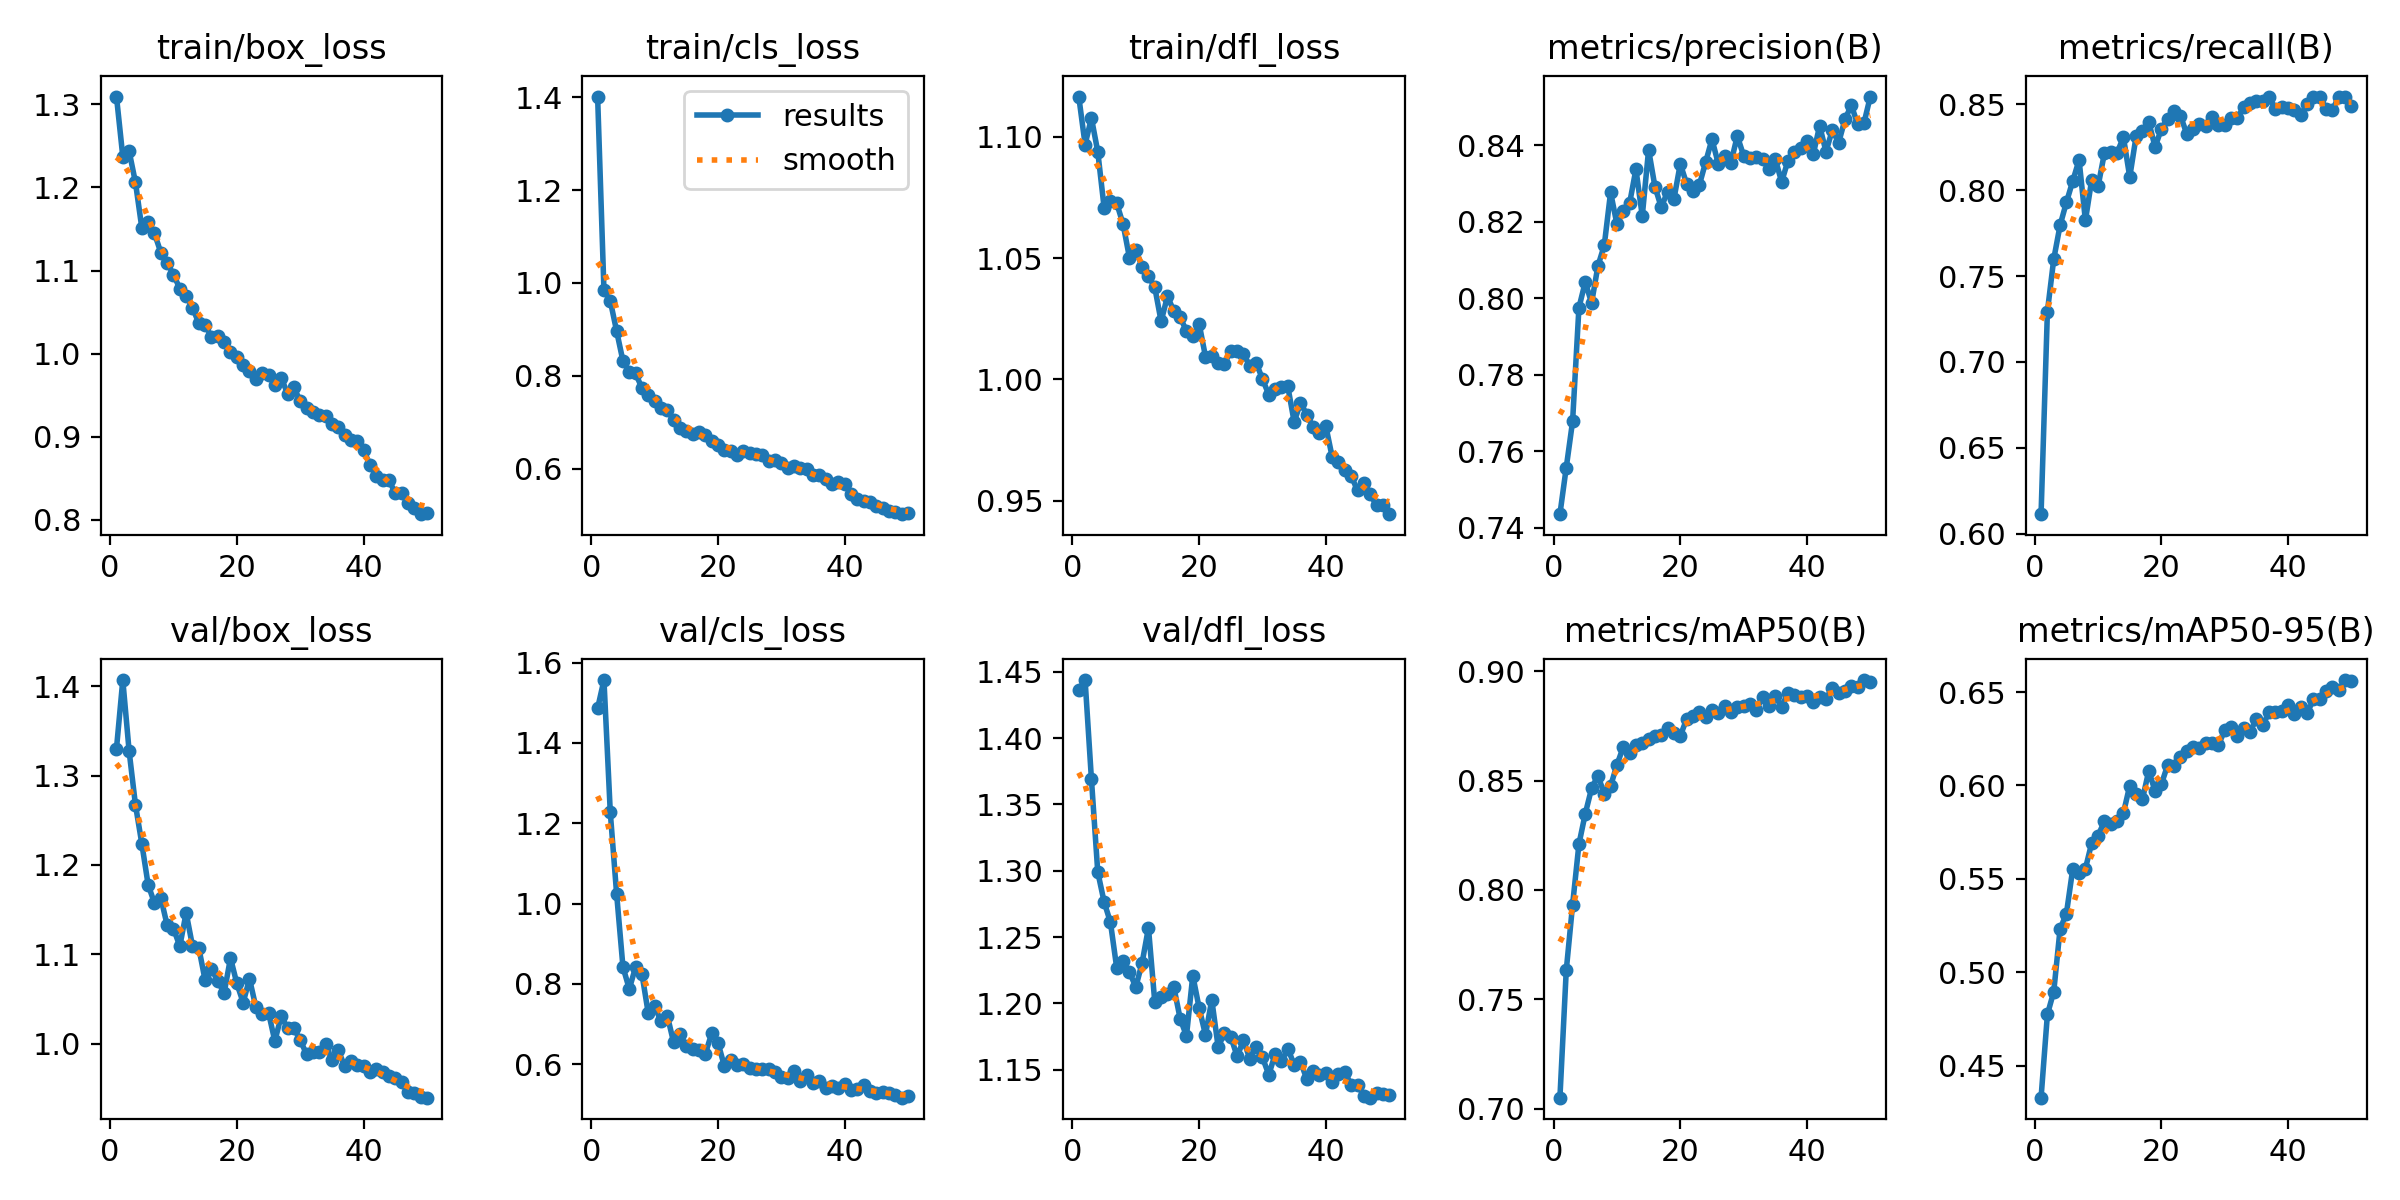

The table this chart was drawn from, first rows:
epoch, time, train/box_loss, train/cls_loss, train/dfl_loss, metrics/precision(B), metrics/recall(B), metrics/mAP50(B), metrics/mAP50-95(B), val/box_loss, val/cls_loss, val/dfl_loss, lr/pg0, lr/pg1, lr/pg2
1, 53.37, 1.309, 1.401, 1.117, 0.7435, 0.6114, 0.705, 0.433, 1.33, 1.486, 1.436, 0.0006616, 0.0006616, 0.0006616
2, 101.4, 1.237, 0.9842, 1.097, 0.7557, 0.7293, 0.7632, 0.4775, 1.407, 1.557, 1.444, 0.001302, 0.001302, 0.001302
3, 150.9, 1.244, 0.9614, 1.108, 0.7678, 0.7598, 0.7932, 0.4897, 1.327, 1.227, 1.369, 0.001916, 0.001916, 0.001916
4, 197.9, 1.206, 0.8962, 1.094, 0.7975, 0.7795, 0.8209, 0.5232, 1.267, 1.024, 1.299, 0.001881, 0.001881, 0.001881
5, 245.3, 1.151, 0.8317, 1.071, 0.8043, 0.7929, 0.8349, 0.5314, 1.224, 0.8422, 1.277, 0.001842, 0.001842, 0.001842
6, 293.8, 1.159, 0.8089, 1.074, 0.7988, 0.8053, 0.8465, 0.5553, 1.178, 0.7874, 1.261, 0.001802, 0.001802, 0.001802
7, 341.2, 1.145, 0.8049, 1.073, 0.8085, 0.8176, 0.8523, 0.5533, 1.157, 0.8422, 1.226, 0.001762, 0.001762, 0.001762
8, 389.3, 1.122, 0.7732, 1.064, 0.8138, 0.7824, 0.844, 0.5555, 1.163, 0.8245, 1.232, 0.001723, 0.001723, 0.001723
9, 437.5, 1.109, 0.7578, 1.05, 0.8277, 0.8062, 0.8476, 0.5694, 1.133, 0.7264, 1.224, 0.001683, 0.001683, 0.001683
10, 484, 1.095, 0.7454, 1.053, 0.8194, 0.8023, 0.8572, 0.5732, 1.129, 0.7451, 1.212, 0.001644, 0.001644, 0.001644
11, 531.5, 1.078, 0.7301, 1.046, 0.8228, 0.8215, 0.8654, 0.5808, 1.109, 0.7065, 1.231, 0.001604, 0.001604, 0.001604
12, 578.6, 1.07, 0.7267, 1.043, 0.8249, 0.8222, 0.8627, 0.5792, 1.146, 0.721, 1.257, 0.001564, 0.001564, 0.001564
13, 625, 1.055, 0.7043, 1.038, 0.8338, 0.8218, 0.8665, 0.5809, 1.109, 0.6542, 1.201, 0.001525, 0.001525, 0.001525
14, 672.6, 1.037, 0.6869, 1.024, 0.8215, 0.8308, 0.8671, 0.5852, 1.107, 0.6743, 1.204, 0.001485, 0.001485, 0.001485
15, 718.8, 1.035, 0.6817, 1.034, 0.8388, 0.8077, 0.8692, 0.6, 1.071, 0.6452, 1.207, 0.001446, 0.001446, 0.001446
16, 764.9, 1.02, 0.6751, 1.028, 0.8292, 0.8313, 0.8703, 0.5956, 1.084, 0.6375, 1.213, 0.001406, 0.001406, 0.001406
17, 812, 1.021, 0.679, 1.025, 0.8238, 0.8344, 0.8708, 0.5926, 1.07, 0.6351, 1.189, 0.001366, 0.001366, 0.001366
18, 858.9, 1.014, 0.6719, 1.02, 0.8279, 0.8398, 0.8742, 0.6078, 1.057, 0.6254, 1.176, 0.001327, 0.001327, 0.001327
19, 905.7, 1.002, 0.6586, 1.018, 0.826, 0.8251, 0.8719, 0.597, 1.096, 0.6767, 1.221, 0.001287, 0.001287, 0.001287
20, 952, 0.9963, 0.6515, 1.023, 0.8352, 0.8358, 0.8705, 0.6008, 1.067, 0.6533, 1.197, 0.001248, 0.001248, 0.001248
21, 998.6, 0.9859, 0.6401, 1.009, 0.83, 0.8417, 0.8781, 0.6111, 1.046, 0.5959, 1.176, 0.001208, 0.001208, 0.001208
22, 1047, 0.9789, 0.638, 1.01, 0.828, 0.8461, 0.8795, 0.6104, 1.072, 0.611, 1.203, 0.001168, 0.001168, 0.001168
23, 1093, 0.97, 0.6292, 1.007, 0.8296, 0.8433, 0.8816, 0.6151, 1.041, 0.5974, 1.167, 0.001129, 0.001129, 0.001129
24, 1144, 0.9762, 0.637, 1.006, 0.8356, 0.8328, 0.879, 0.6183, 1.033, 0.5998, 1.177, 0.001089, 0.001089, 0.001089
25, 1191, 0.9745, 0.6327, 1.012, 0.8416, 0.8354, 0.8821, 0.6206, 1.035, 0.5906, 1.175, 0.00105, 0.00105, 0.00105
26, 1239, 0.9626, 0.6306, 1.012, 0.8352, 0.8388, 0.8811, 0.6201, 1.003, 0.5893, 1.16, 0.00101, 0.00101, 0.00101
27, 1289, 0.9711, 0.6292, 1.01, 0.8371, 0.8371, 0.884, 0.6227, 1.031, 0.5882, 1.172, 0.0009704, 0.0009704, 0.0009704
28, 1337, 0.952, 0.6167, 1.005, 0.8355, 0.8424, 0.8813, 0.6225, 1.017, 0.587, 1.158, 0.0009308, 0.0009308, 0.0009308
29, 1385, 0.9595, 0.6194, 1.007, 0.8425, 0.8378, 0.8839, 0.6215, 1.017, 0.5803, 1.167, 0.0008912, 0.0008912, 0.0008912
30, 1433, 0.943, 0.6117, 1, 0.8373, 0.8379, 0.8843, 0.6298, 1.004, 0.5682, 1.159, 0.0008516, 0.0008516, 0.0008516
31, 1482, 0.9349, 0.6004, 0.9937, 0.8368, 0.8419, 0.8853, 0.6314, 0.9882, 0.5646, 1.146, 0.000812, 0.000812, 0.000812
32, 1531, 0.9295, 0.6057, 0.9961, 0.8369, 0.8422, 0.8823, 0.6264, 0.9909, 0.5833, 1.162, 0.0007724, 0.0007724, 0.0007724
33, 1580, 0.9261, 0.6007, 0.9969, 0.8365, 0.8482, 0.8884, 0.631, 0.991, 0.559, 1.156, 0.0007328, 0.0007328, 0.0007328
34, 1628, 0.9256, 0.5984, 0.997, 0.8338, 0.8505, 0.8843, 0.6288, 0.9995, 0.5731, 1.166, 0.0006932, 0.0006932, 0.0006932
35, 1675, 0.9152, 0.586, 0.9824, 0.8364, 0.8517, 0.8887, 0.6357, 0.9817, 0.5537, 1.154, 0.0006536, 0.0006536, 0.0006536
36, 1725, 0.9116, 0.5852, 0.9902, 0.8305, 0.8517, 0.8839, 0.6325, 0.993, 0.5577, 1.156, 0.000614, 0.000614, 0.000614
37, 1774, 0.9021, 0.5785, 0.9855, 0.836, 0.854, 0.8902, 0.6391, 0.9747, 0.5404, 1.143, 0.0005744, 0.0005744, 0.0005744
38, 1824, 0.896, 0.5677, 0.9803, 0.8383, 0.8472, 0.8892, 0.6393, 0.9806, 0.5462, 1.149, 0.0005348, 0.0005348, 0.0005348
39, 1871, 0.8952, 0.5705, 0.978, 0.8393, 0.8483, 0.8885, 0.64, 0.9755, 0.541, 1.146, 0.0004952, 0.0004952, 0.0004952
40, 1921, 0.8843, 0.5674, 0.9807, 0.841, 0.8478, 0.8886, 0.6431, 0.975, 0.5508, 1.147, 0.0004556, 0.0004556, 0.0004556
41, 1969, 0.8666, 0.5448, 0.968, 0.8378, 0.8468, 0.8861, 0.6383, 0.968, 0.5359, 1.14, 0.000416, 0.000416, 0.000416
42, 2015, 0.853, 0.5335, 0.966, 0.8451, 0.844, 0.8882, 0.642, 0.9719, 0.5391, 1.147, 0.0003764, 0.0003764, 0.0003764
43, 2061, 0.8482, 0.5308, 0.9625, 0.8384, 0.8499, 0.8873, 0.6387, 0.9682, 0.5476, 1.148, 0.0003368, 0.0003368, 0.0003368
44, 2106, 0.8484, 0.5272, 0.9602, 0.844, 0.8542, 0.8924, 0.646, 0.9641, 0.5329, 1.138, 0.0002972, 0.0002972, 0.0002972
45, 2150, 0.8318, 0.5189, 0.9542, 0.8407, 0.8543, 0.8903, 0.6465, 0.9611, 0.5289, 1.138, 0.0002576, 0.0002576, 0.0002576
46, 2194, 0.8324, 0.5159, 0.9572, 0.8468, 0.8475, 0.8911, 0.6503, 0.9569, 0.5315, 1.131, 0.000218, 0.000218, 0.000218
47, 2238, 0.8203, 0.5094, 0.9525, 0.8505, 0.8467, 0.8934, 0.6524, 0.9462, 0.5272, 1.129, 0.0001784, 0.0001784, 0.0001784
48, 2283, 0.8149, 0.5071, 0.9481, 0.8456, 0.8545, 0.893, 0.651, 0.945, 0.5223, 1.132, 0.0001388, 0.0001388, 0.0001388
49, 2327, 0.8068, 0.5019, 0.9482, 0.8459, 0.8543, 0.8961, 0.6564, 0.9405, 0.5167, 1.132, 9.92e-05, 9.92e-05, 9.92e-05
50, 2371, 0.8086, 0.504, 0.9444, 0.8528, 0.8488, 0.8952, 0.6559, 0.9394, 0.5199, 1.131, 5.96e-05, 5.96e-05, 5.96e-05
